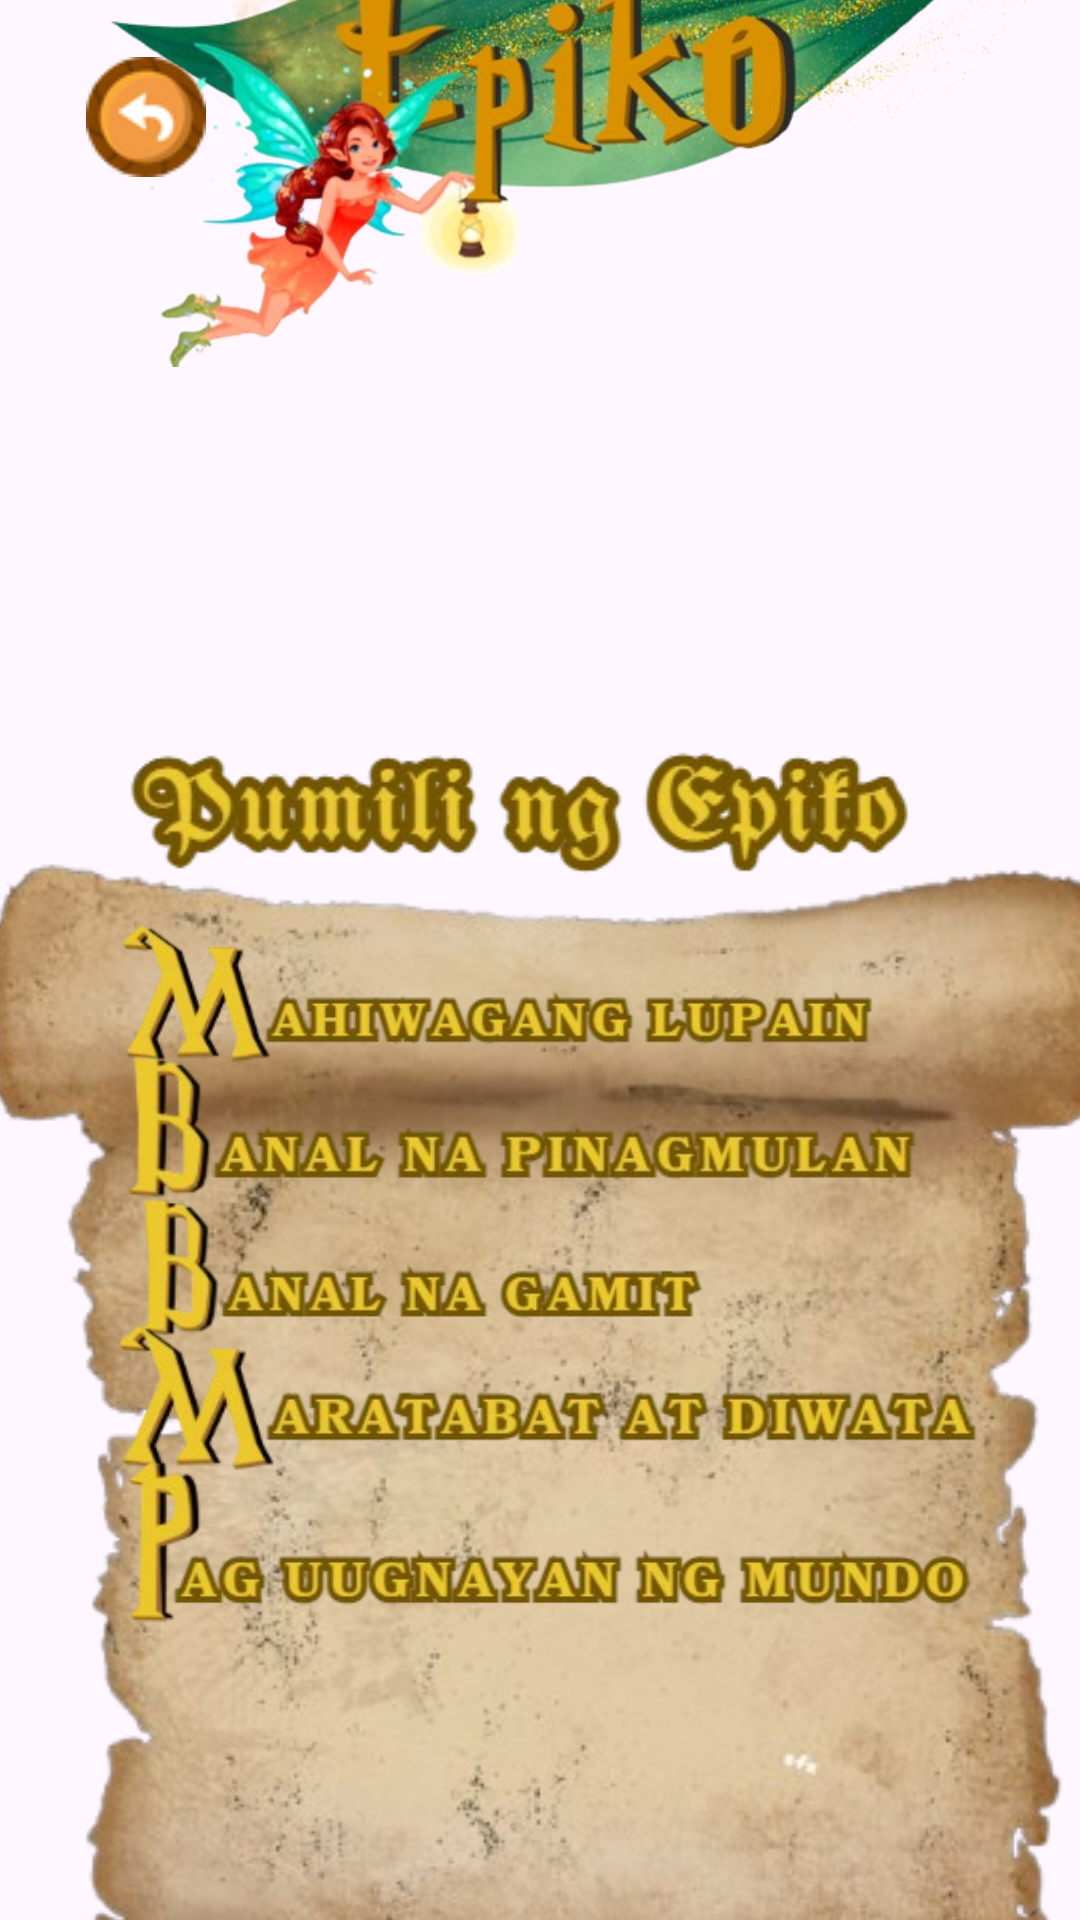

Layout XML and referenced resources for this Android screen:
<!-- AndroidManifest.xml: application theme Theme.Alamatiko -->
<!-- res/layout/activity_paniniwala_title.xml -->
<?xml version="1.0" encoding="utf-8"?>
<androidx.constraintlayout.widget.ConstraintLayout xmlns:android="http://schemas.android.com/apk/res/android"
    xmlns:app="http://schemas.android.com/apk/res-auto"
    xmlns:tools="http://schemas.android.com/tools"
    android:id="@+id/main"
    android:layout_width="match_parent"
    android:layout_height="match_parent"
    tools:context=".PaniniwalaTitle">


    <ImageView
        android:id="@+id/background_image_view"
        android:layout_width="0dp"
        android:layout_height="0dp"
        android:contentDescription="Background Image"
        android:scaleType="centerCrop"
        android:src="@drawable/background"
        app:layout_constraintBottom_toBottomOf="parent"
        app:layout_constraintEnd_toEndOf="parent"
        app:layout_constraintHorizontal_bias="1.0"
        app:layout_constraintStart_toStartOf="parent"
        app:layout_constraintTop_toTopOf="parent"
        app:layout_constraintVertical_bias="0.0"
        tools:ignore="HardcodedText" />

    <ImageView
        android:id="@+id/imageView13"
        android:layout_width="324dp"
        android:layout_height="283dp"
        android:layout_marginStart="28dp"
        android:layout_marginBottom="484dp"
        android:background="@null"
        android:scaleType="fitCenter"
        app:layout_constraintBottom_toBottomOf="parent"
        app:layout_constraintStart_toStartOf="parent"
        app:srcCompat="@drawable/epipi"
        tools:ignore="ContentDescription" />

    <ImageView
        android:id="@+id/imageView11"
        android:layout_width="481dp"
        android:layout_height="914dp"
        android:layout_marginTop="60dp"
        app:layout_constraintEnd_toEndOf="@+id/background_image_view"
        app:layout_constraintStart_toStartOf="parent"
        app:layout_constraintTop_toTopOf="@+id/background_image_view"
        app:srcCompat="@drawable/title_scroll"
        tools:ignore="ContentDescription" />

    <ImageView
        android:id="@+id/imageView15"
        android:layout_width="315dp"
        android:layout_height="46dp"
        app:layout_constraintBottom_toBottomOf="parent"
        app:layout_constraintEnd_toEndOf="@+id/background_image_view"
        app:layout_constraintHorizontal_bias="0.385"
        app:layout_constraintStart_toStartOf="parent"
        app:layout_constraintTop_toTopOf="parent"
        app:layout_constraintVertical_bias="0.417"
        app:srcCompat="@drawable/epikotitle"
        tools:ignore="ContentDescription,MissingConstraints" />

    <ImageButton
        android:id="@+id/imageButton50"
        android:layout_width="307dp"
        android:layout_height="47dp"
        android:background="@null"
        android:scaleType="fitCenter"
        app:layout_constraintBottom_toBottomOf="parent"
        app:layout_constraintEnd_toEndOf="parent"
        app:layout_constraintHorizontal_bias="0.23"
        app:layout_constraintStart_toStartOf="parent"
        app:layout_constraintTop_toTopOf="parent"
        app:layout_constraintVertical_bias="0.519"
        app:srcCompat="@drawable/mahiwaganglupain"
        tools:ignore="ContentDescription" />

    <ImageButton
        android:id="@+id/imageButton55"
        android:layout_width="331dp"
        android:layout_height="55dp"
        android:background="@null"
        android:scaleType="fitCenter"
        app:layout_constraintBottom_toBottomOf="parent"
        app:layout_constraintEnd_toEndOf="parent"
        app:layout_constraintHorizontal_bias="0.3"
        app:layout_constraintStart_toStartOf="parent"
        app:layout_constraintTop_toTopOf="parent"
        app:layout_constraintVertical_bias="0.594"
        app:srcCompat="@drawable/banalpinagmulan"
        tools:ignore="ContentDescription" />

    <ImageButton
        android:id="@+id/imageButton56"
        android:layout_width="279dp"
        android:layout_height="52dp"
        android:background="@null"
        android:scaleType="fitCenter"
        app:layout_constraintBottom_toBottomOf="parent"
        app:layout_constraintEnd_toEndOf="parent"
        app:layout_constraintHorizontal_bias="0.0"
        app:layout_constraintStart_toStartOf="parent"
        app:layout_constraintTop_toTopOf="parent"
        app:layout_constraintVertical_bias="0.673"
        app:srcCompat="@drawable/banalgamit"
        tools:ignore="ContentDescription" />

    <ImageButton
        android:id="@+id/imageButton57"
        android:layout_width="321dp"
        android:layout_height="53dp"
        android:background="@null"
        android:scaleType="fitCenter"
        app:layout_constraintBottom_toBottomOf="parent"
        app:layout_constraintEnd_toEndOf="@+id/background_image_view"
        app:layout_constraintHorizontal_bias="0.533"
        app:layout_constraintStart_toStartOf="parent"
        app:layout_constraintTop_toTopOf="parent"
        app:layout_constraintVertical_bias="0.75"
        app:srcCompat="@drawable/maratabatdiwata"
        tools:ignore="ContentDescription" />

    <ImageButton
        android:id="@+id/imageButton58"
        android:layout_width="325dp"
        android:layout_height="57dp"
        android:background="@null"
        android:scaleType="fitCenter"
        app:layout_constraintBottom_toBottomOf="parent"
        app:layout_constraintEnd_toEndOf="@+id/background_image_view"
        app:layout_constraintHorizontal_bias="0.558"
        app:layout_constraintStart_toStartOf="@+id/background_image_view"
        app:layout_constraintTop_toTopOf="parent"
        app:layout_constraintVertical_bias="0.833"
        app:srcCompat="@drawable/ugnayanmundo"
        tools:ignore="ContentDescription" />

    <ImageButton
        android:id="@+id/imageButton66"
        android:layout_width="89dp"
        android:layout_height="70dp"
        android:layout_marginStart="4dp"
        android:layout_marginTop="4dp"
        android:background="@null"
        app:layout_constraintStart_toStartOf="parent"
        app:layout_constraintTop_toTopOf="parent"
        app:srcCompat="@drawable/back_btn" />


</androidx.constraintlayout.widget.ConstraintLayout>
<!-- resources referenced by this layout -->
<resources>
  <!-- drawable back_btn: png bitmap (drawable, 4613 bytes) -->
  <!-- drawable banalgamit: png bitmap (drawable, 21365 bytes) -->
  <!-- drawable banalpinagmulan: png bitmap (drawable, 28078 bytes) -->
  <!-- drawable epikotitle: png bitmap (drawable, 27731 bytes) -->
  <!-- drawable epipi: png bitmap (drawable, 240292 bytes) -->
  <!-- drawable mahiwaganglupain: png bitmap (drawable, 29927 bytes) -->
  <!-- drawable maratabatdiwata: png bitmap (drawable, 31833 bytes) -->
  <!-- drawable title_scroll: png bitmap (drawable, 294314 bytes) -->
  <!-- drawable ugnayanmundo: png bitmap (drawable, 30654 bytes) -->
  <style name="Theme.Alamatiko" parent="Base.Theme.Alamatiko" />
  <style name="Base.Theme.Alamatiko" parent="Theme.Material3.DayNight.NoActionBar">
          
          
      </style>
</resources>
